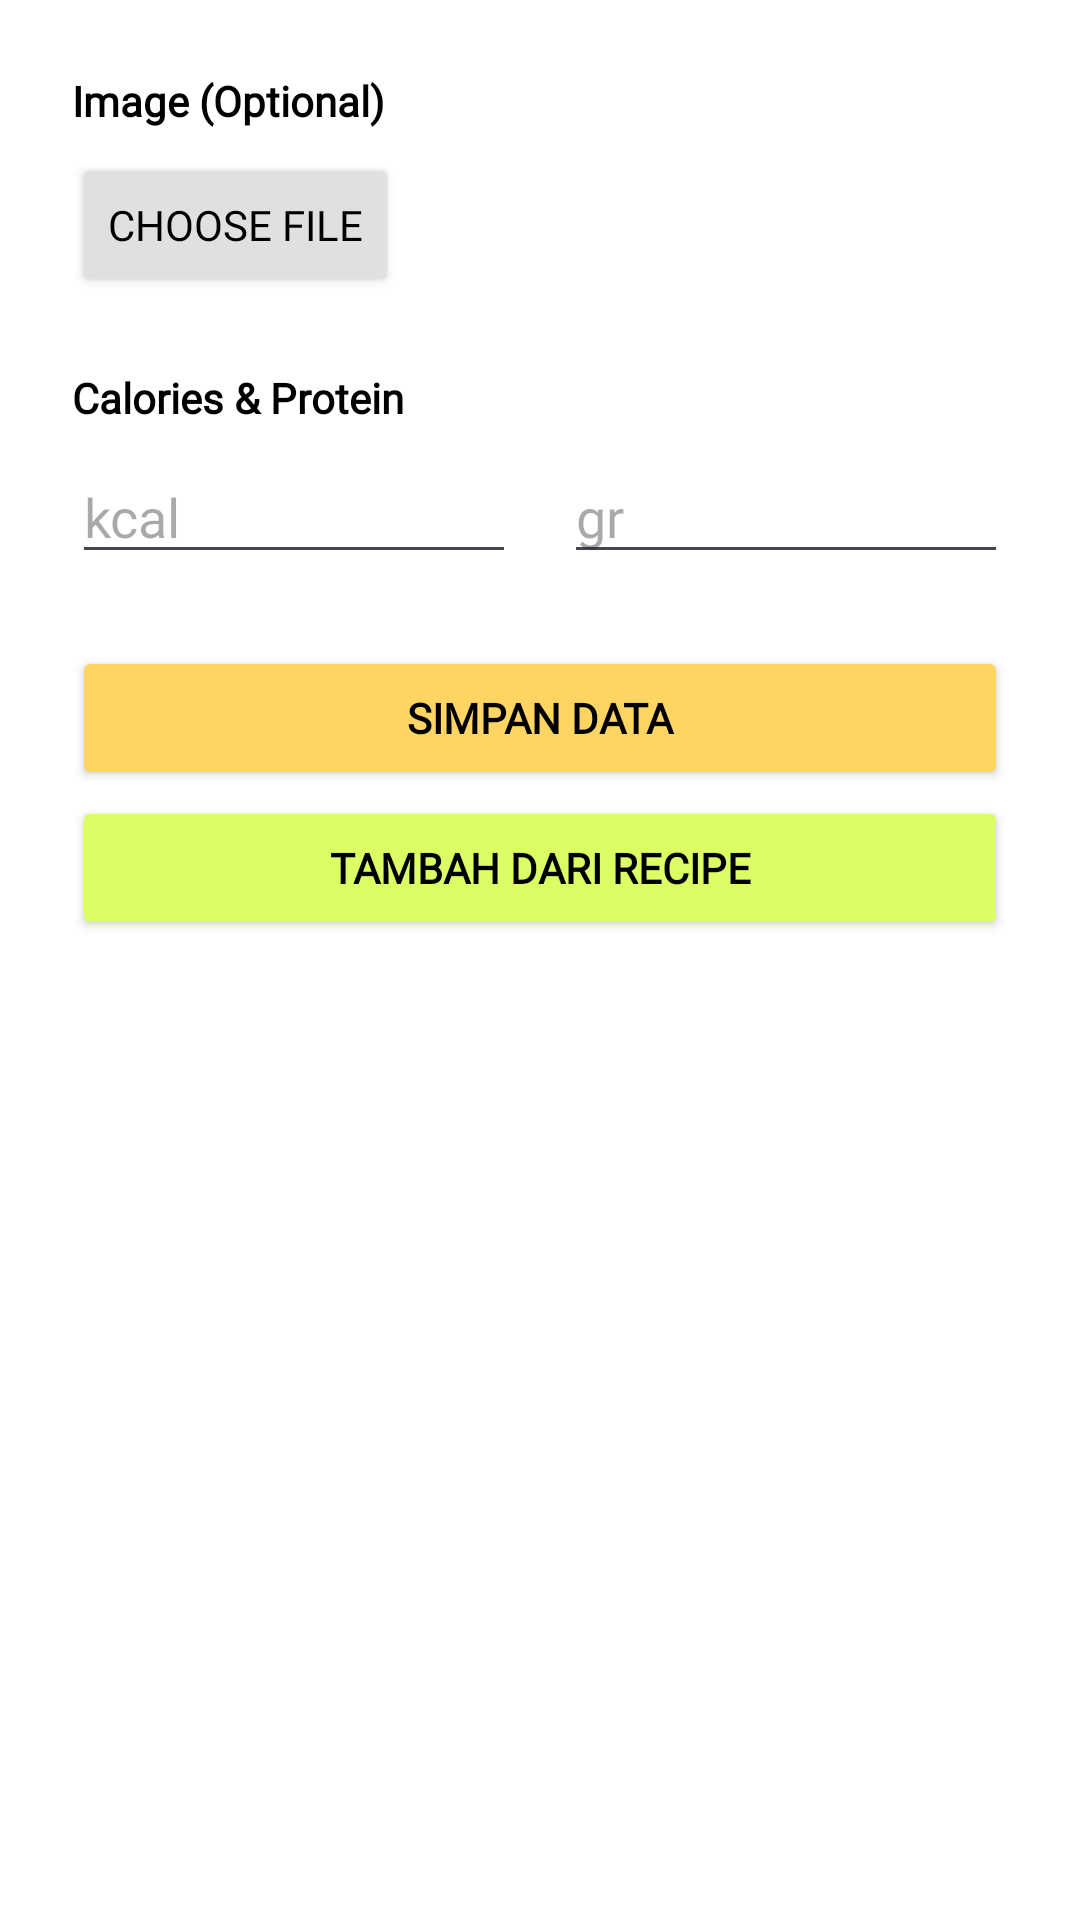

Reconstruct the res/layout file that produces this screen, plus the resources it refers to.
<!-- AndroidManifest.xml: application theme Theme.Calorite -->
<!-- res/layout/dialog_add_manual.xml -->
<?xml version="1.0" encoding="utf-8"?>
<LinearLayout xmlns:android="http://schemas.android.com/apk/res/android"
    android:layout_width="match_parent"
    android:layout_height="wrap_content"
    android:layout_margin="16dp"
    android:background="@android:color/white"
    android:orientation="vertical"
    android:padding="24dp">

    
    <TextView
        android:layout_width="wrap_content"
        android:layout_height="wrap_content"
        android:text="Image (Optional)"
        android:textColor="#000000"
        android:textStyle="bold"
        android:fontFamily="@font/afacad"/>

    
    <Button
        android:id="@+id/btnChooseFile"
        android:layout_width="wrap_content"
        android:layout_height="wrap_content"
        android:layout_marginTop="8dp"
        android:backgroundTint="#E0E0E0"
        android:text="Choose File"
        android:textColor="#000000"
        android:fontFamily="@font/afacad"/>

    
    <TextView
        android:layout_width="wrap_content"
        android:layout_height="wrap_content"
        android:layout_marginTop="24dp"
        android:text="Calories &amp; Protein"
        android:textColor="#000000"
        android:textStyle="bold"
        android:fontFamily="@font/afacad"/>

    
    <LinearLayout
        android:layout_width="match_parent"
        android:layout_height="wrap_content"
        android:layout_marginTop="8dp"
        android:orientation="horizontal">

        <EditText
            android:id="@+id/etManualCal"
            android:layout_width="0dp"
            android:layout_height="wrap_content"
            android:layout_weight="1"
            android:hint="kcal"
            android:inputType="number"
            android:fontFamily="@font/afacad"/>

        <EditText
            android:id="@+id/etManualPro"
            android:layout_width="0dp"
            android:layout_height="wrap_content"
            android:layout_marginStart="16dp"
            android:layout_weight="1"
            android:hint="gr"
            android:inputType="number"
            android:fontFamily="@font/afacad"/>
    </LinearLayout>

    
    <Button
        android:id="@+id/btnSaveManual"
        android:layout_width="match_parent"
        android:layout_height="wrap_content"
        android:layout_marginTop="24dp"
        android:backgroundTint="#FED563"
        android:text="Simpan Data"
        android:fontFamily="@font/afacad"
        android:textColor="#000000"
        android:textStyle="bold" />
    <Button
        android:id="@+id/btnTambahDariRecipe"
        android:layout_width="match_parent"
        android:layout_height="wrap_content"
        android:layout_marginTop="2dp"
        android:backgroundTint="#DAFE63"
        android:fontFamily="@font/afacad"
        android:text="Tambah dari Recipe"
        android:textColor="#000000"
        android:textStyle="bold" />

</LinearLayout>
<!-- resources referenced by this layout -->
<resources>
  <style name="Theme.Calorite" parent="Base.Theme.Calorite" />
  <style name="Base.Theme.Calorite" parent="Theme.Material3.DayNight.NoActionBar">
          
          
      </style>
</resources>
